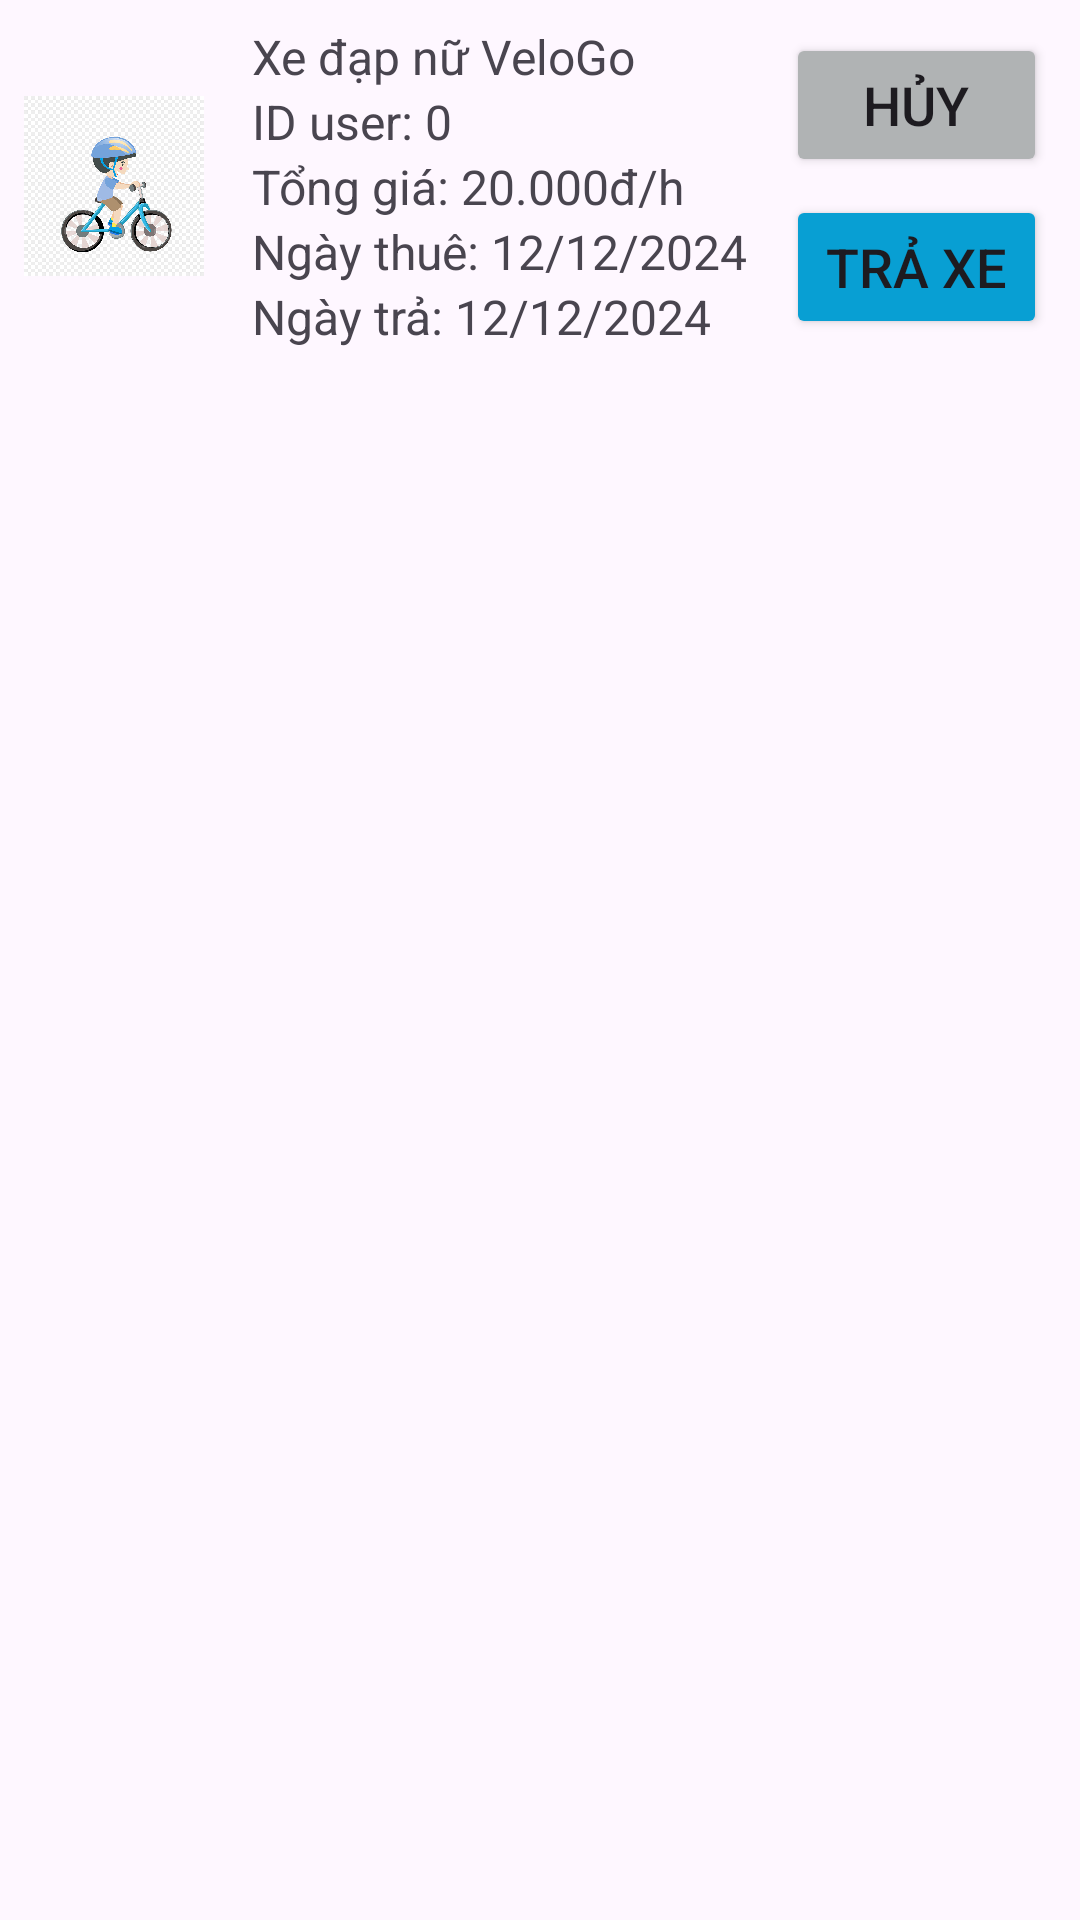

Write the Android layout XML for this screen, with the resource values it uses.
<!-- AndroidManifest.xml: application theme Theme.VeloGoApp -->
<!-- res/layout/my_bike_rented.xml -->
<?xml version="1.0" encoding="utf-8"?>
<androidx.constraintlayout.widget.ConstraintLayout xmlns:android="http://schemas.android.com/apk/res/android"
    android:layout_width="match_parent"
    android:layout_height="match_parent"
    xmlns:app="http://schemas.android.com/apk/res-auto">

    <LinearLayout
        android:id="@+id/linearLayoutProduct"
        android:layout_width="0dp"
        android:layout_height="wrap_content"
        android:orientation="horizontal"
        android:padding="8dp"
        app:layout_constraintTop_toTopOf="parent"
        app:layout_constraintStart_toStartOf="parent"
        app:layout_constraintEnd_toEndOf="parent"
        android:gravity="center">

        <ImageView
            android:id="@+id/imgBike"
            android:layout_width="60dp"
            android:layout_height="60dp"
            android:src="@drawable/img_cycling"
            android:layout_marginEnd="16dp" />

        <LinearLayout
            android:layout_width="wrap_content"
            android:layout_height="wrap_content"
            android:orientation="vertical">
            <TextView
                android:id="@+id/txtBikeName"
                android:layout_width="wrap_content"
                android:layout_height="wrap_content"
                android:text="Xe đạp nữ VeloGo"
                android:textSize="16sp"
                android:gravity="center_vertical" />
            <TextView
                android:id="@+id/txtIdUser"
                android:layout_width="wrap_content"
                android:layout_height="wrap_content"
                android:text="ID user: 0"
                android:textSize="16sp"
                android:gravity="center_vertical" />
            <TextView
                android:id="@+id/txtPrice"
                android:layout_width="wrap_content"
                android:layout_height="wrap_content"
                android:text="Tổng giá: 20.000đ/h"
                android:textSize="16sp"
                android:gravity="center_vertical" />
            <TextView
                android:id="@+id/txtDate"
                android:layout_width="wrap_content"
                android:layout_height="wrap_content"
                android:text="Ngày thuê: 12/12/2024"
                android:textSize="16sp"
                android:gravity="center_vertical" />
            <TextView
                android:id="@+id/txtEndDate"
                android:layout_width="wrap_content"
                android:layout_height="wrap_content"
                android:text="Ngày trả: 12/12/2024"
                android:textSize="16sp"
                android:gravity="center_vertical" />
        </LinearLayout>
        <LinearLayout
            android:layout_width="wrap_content"
            android:layout_height="wrap_content"
            android:orientation="vertical"
            android:layout_marginLeft="10dp">
            <Button
                android:id="@+id/btnHuy"
                android:layout_width="wrap_content"
                android:layout_height="wrap_content"
                android:layout_weight="1"
                android:text="Hủy"
                android:textSize="18dp"
                app:cornerRadius="8dp"
                android:layout_margin="3dp"
                android:backgroundTint="#B0B3B4"
                android:layout_gravity="center"/>
            <Button
                android:id="@+id/btnTra"
                android:layout_width="wrap_content"
                android:layout_height="wrap_content"
                android:layout_weight="1"
                android:text="Trả xe"
                android:textSize="18dp"
                app:cornerRadius="8dp"
                android:layout_margin="3dp"
                android:backgroundTint="#089FD3"
                android:layout_gravity="center"/>
        </LinearLayout>

    </LinearLayout>

</androidx.constraintlayout.widget.ConstraintLayout>
<!-- resources referenced by this layout -->
<resources>
  <!-- drawable img_cycling: jpg bitmap (drawable, 140832 bytes) -->
  <style name="Theme.VeloGoApp" parent="Base.Theme.VeloGoApp" />
  <style name="Base.Theme.VeloGoApp" parent="Theme.Material3.DayNight.NoActionBar">
          
          
      </style>
</resources>
